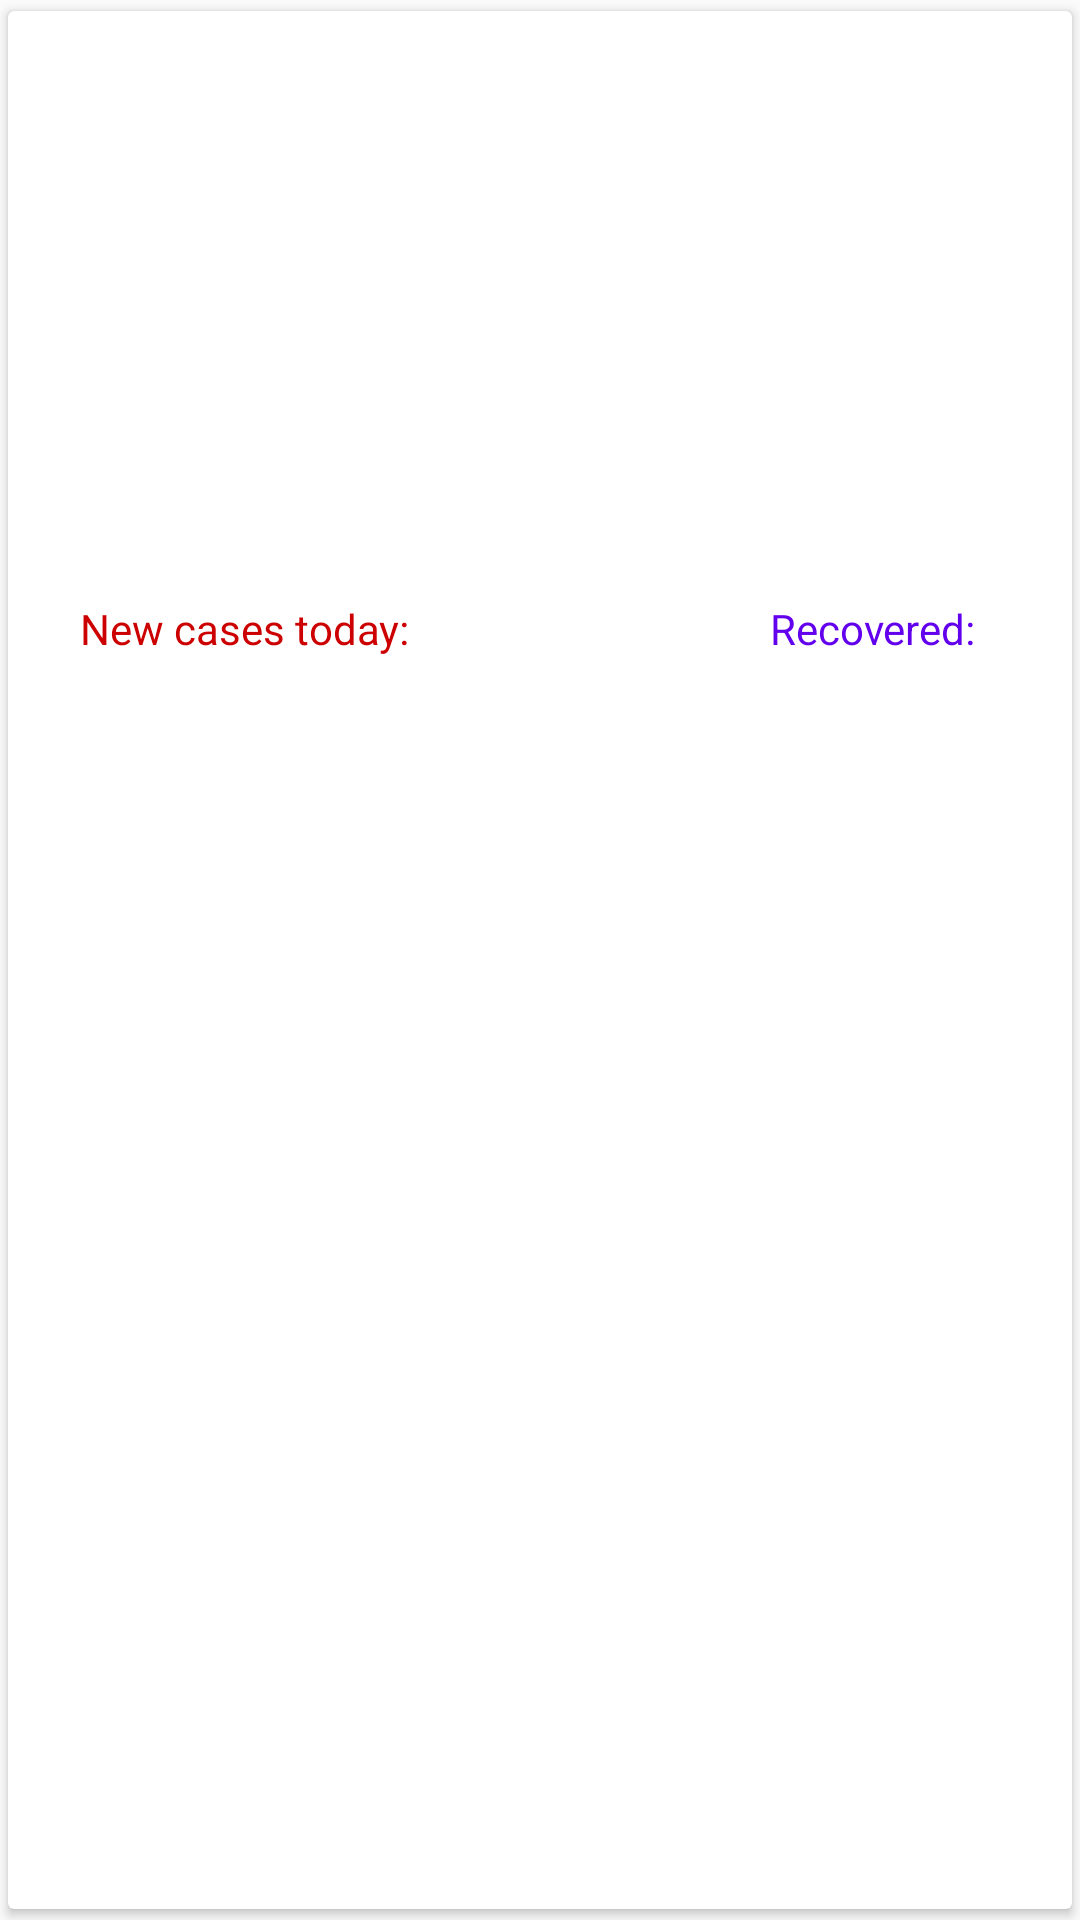

Reconstruct the res/layout file that produces this screen, plus the resources it refers to.
<!-- AndroidManifest.xml: application theme AppTheme -->
<!-- res/layout/page_item.xml -->
<?xml version="1.0" encoding="utf-8"?>
<androidx.cardview.widget.CardView xmlns:android="http://schemas.android.com/apk/res/android"
    xmlns:app="http://schemas.android.com/apk/res-auto"
    xmlns:tools="http://schemas.android.com/tools"
    android:id="@+id/card_view"
    android:layout_width="match_parent"
    android:layout_height="match_parent"
    android:layout_gravity="center"
    app:cardUseCompatPadding="true">

    <androidx.constraintlayout.widget.ConstraintLayout
        android:layout_width="match_parent"
        android:layout_height="wrap_content"
        android:padding="16dp">

        <ImageView
            android:id="@+id/imageCountry"
            android:layout_width="200dp"
            android:layout_height="140dp"
            android:layout_marginTop="8dp"
            android:contentDescription="@string/country_flag"
            app:layout_constraintEnd_toEndOf="parent"
            app:layout_constraintStart_toStartOf="parent"
            app:layout_constraintTop_toBottomOf="@+id/countryName" />

        <TextView
            android:id="@+id/countryName"
            android:layout_width="match_parent"
            android:layout_height="wrap_content"
            android:gravity="center"
            android:maxLines="2"
            android:textSize="18sp"
            android:textStyle="bold"
            app:layout_constraintEnd_toEndOf="parent"
            app:layout_constraintStart_toStartOf="parent"
            app:layout_constraintTop_toTopOf="parent"
            tools:text="Israel" />

        <TextView
            android:id="@+id/todayCasesTitle"
            android:layout_width="wrap_content"
            android:layout_height="wrap_content"
            android:layout_marginStart="8dp"
            android:layout_marginTop="8dp"
            android:text="@string/new_cases"
            android:textColor="@android:color/holo_red_dark"
            app:layout_constraintBottom_toBottomOf="parent"
            app:layout_constraintStart_toStartOf="parent"
            app:layout_constraintTop_toBottomOf="@+id/imageCountry" />

        <TextView
            android:id="@+id/todayCases"
            android:layout_width="wrap_content"
            android:layout_height="wrap_content"
            android:layout_marginStart="8dp"
            app:layout_constraintStart_toEndOf="@+id/todayCasesTitle"
            app:layout_constraintTop_toTopOf="@+id/todayCasesTitle"
            tools:text="100" />

        <TextView
            android:id="@+id/recoveredTitle"
            android:layout_width="wrap_content"
            android:layout_height="wrap_content"
            android:layout_marginTop="8dp"
            android:layout_marginEnd="8dp"
            android:text="@string/recovered"
            android:textColor="@color/colorPrimary"
            app:layout_constraintBottom_toBottomOf="parent"
            app:layout_constraintEnd_toStartOf="@+id/recovered"
            app:layout_constraintTop_toBottomOf="@+id/imageCountry" />

        <TextView
            android:id="@+id/recovered"
            android:layout_width="wrap_content"
            android:layout_height="wrap_content"
            android:layout_marginEnd="8dp"
            app:layout_constraintEnd_toEndOf="parent"
            app:layout_constraintTop_toTopOf="@+id/recoveredTitle"
            tools:text="2000" />

    </androidx.constraintlayout.widget.ConstraintLayout>

</androidx.cardview.widget.CardView>
<!-- resources referenced by this layout -->
<resources>
  <string name="country_flag">Country flag</string>
  <string name="new_cases">New cases today:</string>
  <string name="recovered">Recovered:</string>
  <style name="AppTheme" parent="Theme.AppCompat.Light.NoActionBar">
          
          <item name="colorPrimary">@color/colorPrimary</item>
          <item name="colorPrimaryDark">@color/colorPrimaryDark</item>
          <item name="colorAccent">@color/colorAccent</item>
      </style>
  <!-- not gathered from this repository: default colours our renderer supplied (Android Studio template values) -->
  <color name="colorPrimary">#FF6200EE</color>
  <color name="colorPrimaryDark">#FF3700B3</color>
  <color name="colorAccent">#FF03DAC5</color>
</resources>
